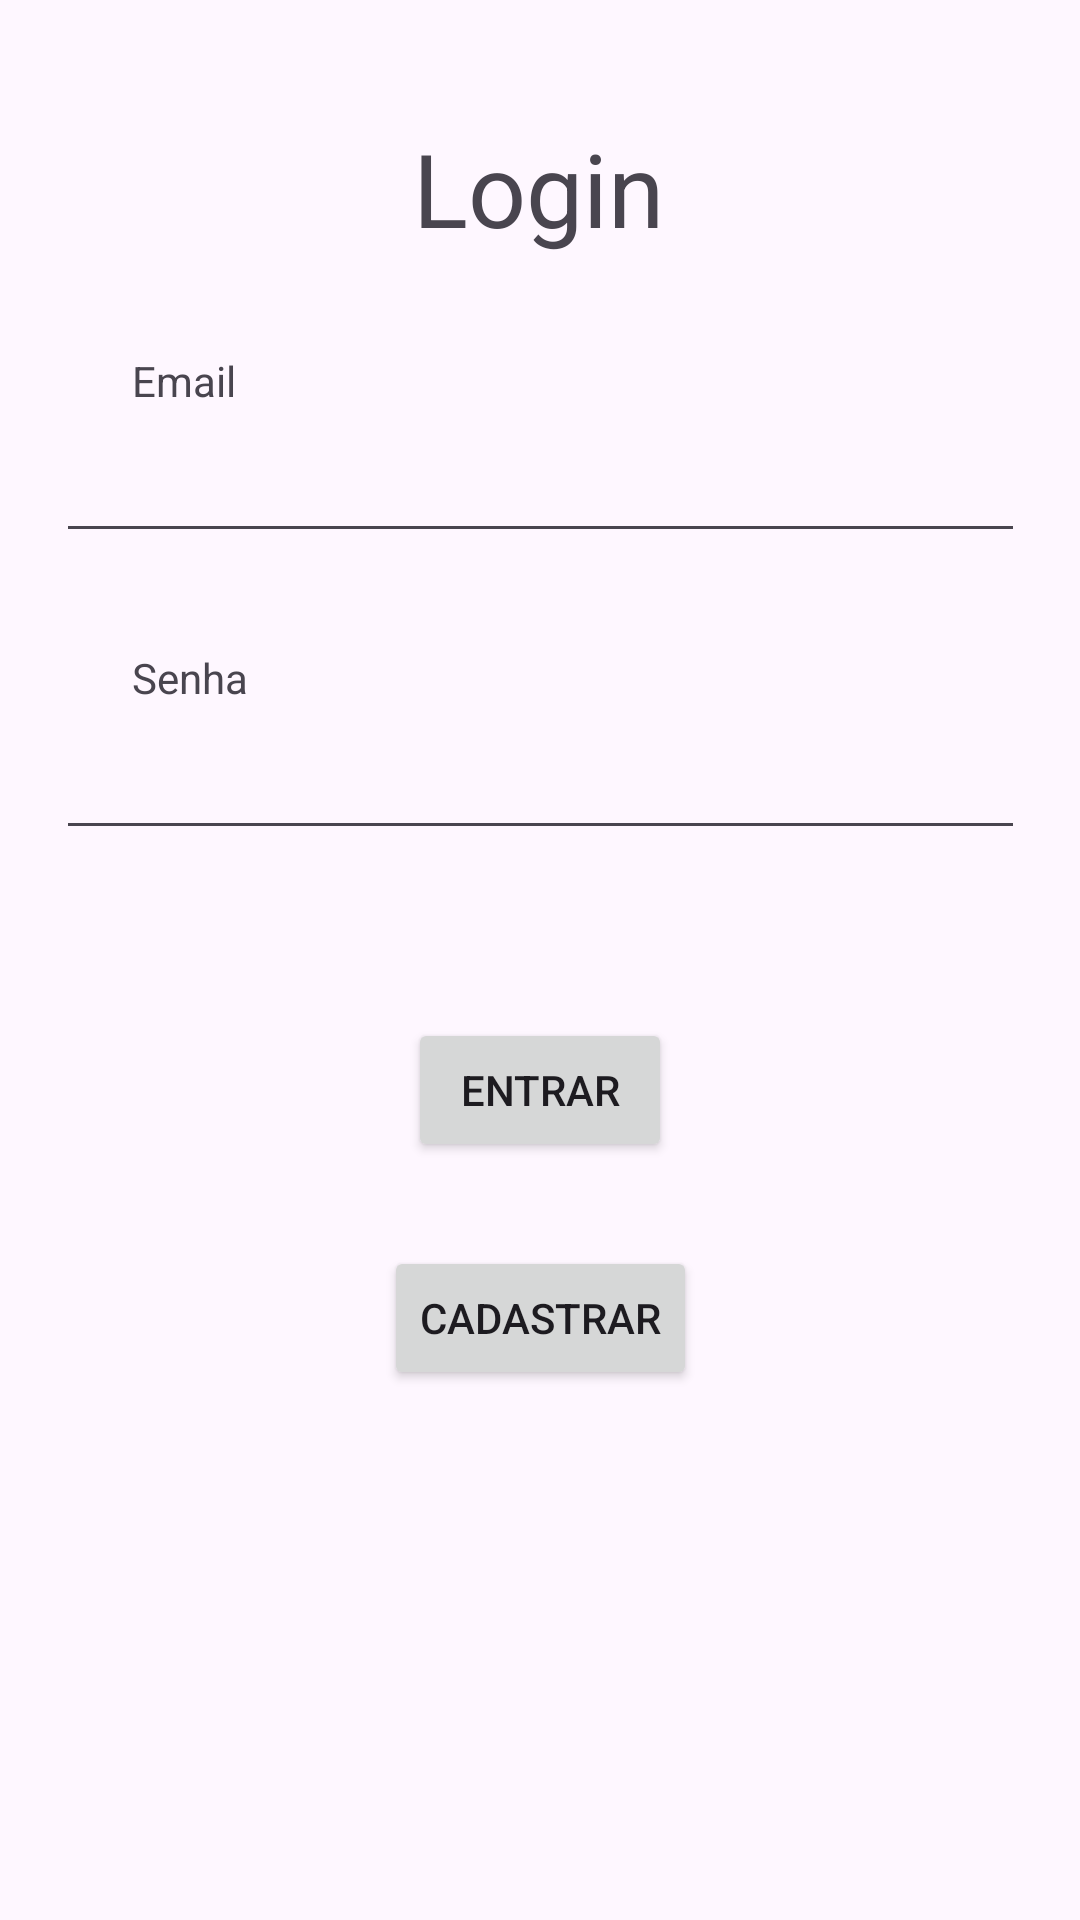

Produce the Android XML layout that renders to this screen, including the resource entries it uses.
<!-- AndroidManifest.xml: application theme Theme.TarefaRecyclerView -->
<!-- res/layout/activity_login.xml -->
<?xml version="1.0" encoding="utf-8"?>
<androidx.constraintlayout.widget.ConstraintLayout xmlns:android="http://schemas.android.com/apk/res/android"
    xmlns:app="http://schemas.android.com/apk/res-auto"
    xmlns:tools="http://schemas.android.com/tools"
    android:layout_width="match_parent"
    android:layout_height="match_parent"
    tools:context=".LoginActivity">

    <TextView
        android:id="@+id/textView"
        android:layout_width="wrap_content"
        android:layout_height="wrap_content"
        android:layout_marginTop="40dp"
        android:text="Login"
        android:textAppearance="@style/TextAppearance.AppCompat.Display1"
        app:layout_constraintEnd_toEndOf="parent"
        app:layout_constraintHorizontal_bias="0.498"
        app:layout_constraintStart_toStartOf="parent"
        app:layout_constraintTop_toTopOf="parent" />

    <EditText
        android:id="@+id/edtEmail"
        android:layout_width="323dp"
        android:layout_height="48dp"
        android:layout_marginStart="44dp"
        android:layout_marginEnd="44dp"
        android:ems="10"
        android:inputType="textEmailAddress"
        app:layout_constraintEnd_toEndOf="parent"
        app:layout_constraintStart_toStartOf="parent"
        app:layout_constraintTop_toBottomOf="@+id/textView2" />

    <TextView
        android:id="@+id/textView2"
        android:layout_width="wrap_content"
        android:layout_height="wrap_content"
        android:layout_marginStart="44dp"
        android:layout_marginTop="32dp"
        android:text="Email"
        app:layout_constraintStart_toStartOf="parent"
        app:layout_constraintTop_toBottomOf="@+id/textView" />

    <TextView
        android:id="@+id/textView3"
        android:layout_width="wrap_content"
        android:layout_height="wrap_content"
        android:layout_marginStart="44dp"
        android:layout_marginTop="32dp"
        android:text="Senha"
        app:layout_constraintStart_toStartOf="parent"
        app:layout_constraintTop_toBottomOf="@+id/edtEmail" />

    <EditText
        android:id="@+id/edtSenha"
        android:layout_width="323dp"
        android:layout_height="48dp"
        android:layout_marginStart="44dp"
        android:layout_marginEnd="44dp"
        android:ems="10"
        android:inputType="textPassword"
        app:layout_constraintEnd_toEndOf="parent"
        app:layout_constraintStart_toStartOf="parent"
        app:layout_constraintTop_toBottomOf="@+id/textView3" />

    <Button
        android:id="@+id/btnLogin"
        android:layout_width="wrap_content"
        android:layout_height="wrap_content"
        android:layout_marginTop="56dp"
        android:text="Entrar"
        app:layout_constraintEnd_toEndOf="parent"
        app:layout_constraintStart_toStartOf="parent"
        app:layout_constraintTop_toBottomOf="@+id/edtSenha" />

    <Button
        android:id="@+id/btnSalvar"
        android:layout_width="wrap_content"
        android:layout_height="wrap_content"
        android:layout_marginTop="28dp"
        android:text="Cadastrar"
        app:layout_constraintEnd_toEndOf="parent"
        app:layout_constraintStart_toStartOf="parent"
        app:layout_constraintTop_toBottomOf="@+id/btnLogin" />
</androidx.constraintlayout.widget.ConstraintLayout>
<!-- resources referenced by this layout -->
<resources>
  <style name="Theme.TarefaRecyclerView" parent="Base.Theme.TarefaRecyclerView" />
  <style name="Base.Theme.TarefaRecyclerView" parent="Theme.Material3.DayNight.NoActionBar">
          
          
      </style>
</resources>
